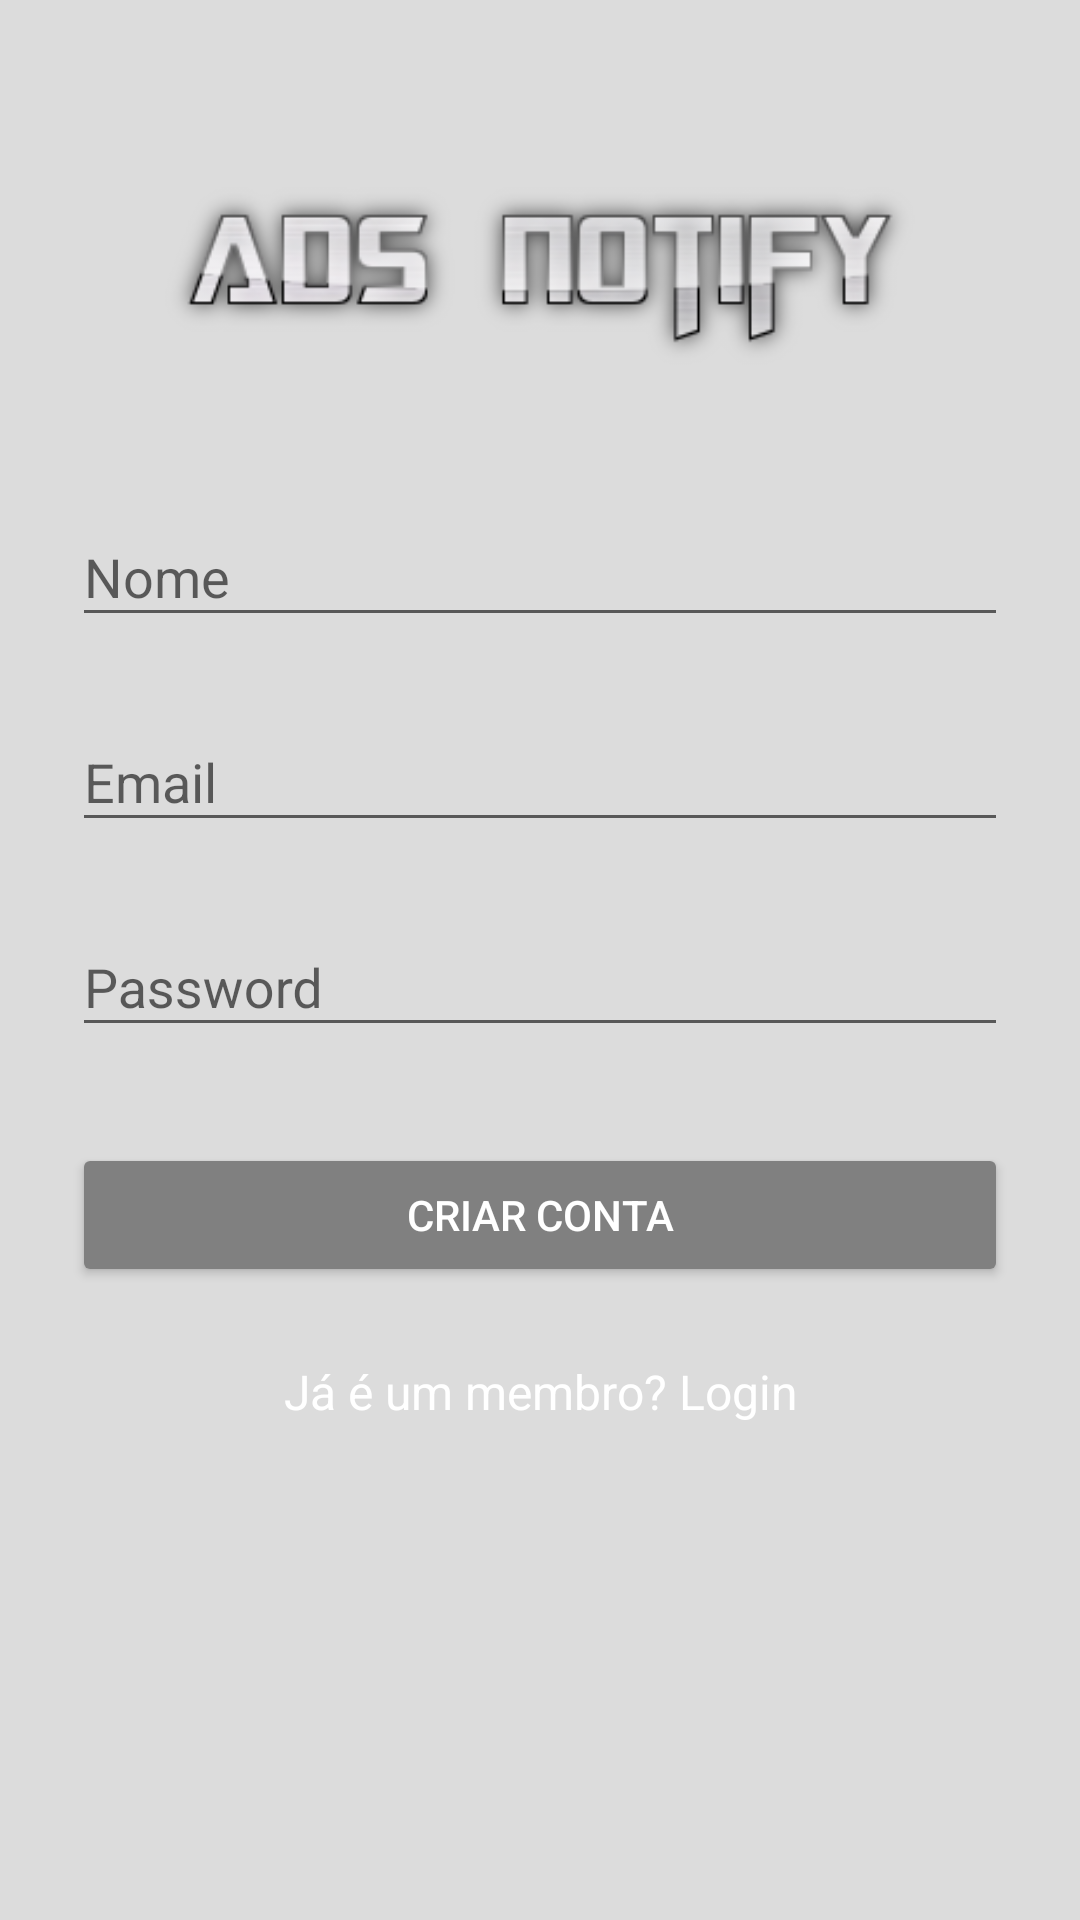

The Android layout XML behind this screen, and the referenced resources:
<!-- AndroidManifest.xml: application theme MyMaterialTheme -->
<!-- res/layout/activity_signup.xml -->
<?xml version="1.0" encoding="utf-8"?>
<ScrollView
    xmlns:android="http://schemas.android.com/apk/res/android"
    android:layout_width="fill_parent"
    android:layout_height="fill_parent"
    android:fitsSystemWindows="true">

    <LinearLayout
        android:orientation="vertical"
        android:layout_width="match_parent"
        android:layout_height="wrap_content"
        android:paddingTop="56dp"
        android:paddingLeft="24dp"
        android:paddingRight="24dp">

        <ImageView android:src="@drawable/logo"
            android:layout_width="wrap_content"
            android:layout_height="72dp"
            android:layout_marginBottom="24dp"
            android:layout_gravity="center_horizontal" />

        
        <android.support.design.widget.TextInputLayout
            android:layout_width="match_parent"
            android:layout_height="wrap_content"
            android:layout_marginTop="8dp"
            android:layout_marginBottom="8dp">
            <EditText android:id="@+id/input_name"
                android:layout_width="match_parent"
                android:layout_height="wrap_content"
                android:inputType="textCapWords"
                android:textColor="@color/white"
                android:hint="Nome" />
        </android.support.design.widget.TextInputLayout>

        
        <android.support.design.widget.TextInputLayout
            android:layout_width="match_parent"
            android:layout_height="wrap_content"
            android:layout_marginTop="8dp"
            android:layout_marginBottom="8dp">
            <EditText android:id="@+id/input_email"
                android:layout_width="match_parent"
                android:layout_height="wrap_content"
                android:inputType="textEmailAddress"
                android:textColor="@color/white"
                android:hint="Email" />
        </android.support.design.widget.TextInputLayout>

        
        <android.support.design.widget.TextInputLayout
            android:layout_width="match_parent"
            android:layout_height="wrap_content"
            android:layout_marginTop="8dp"
            android:layout_marginBottom="8dp">
            <EditText android:id="@+id/input_password"
                android:layout_width="match_parent"
                android:layout_height="wrap_content"
                android:inputType="textPassword"
                android:textColor="@color/white"
                android:hint="Password"/>
        </android.support.design.widget.TextInputLayout>

        
        <android.support.v7.widget.AppCompatButton
            android:id="@+id/btn_signup"
            android:layout_width="fill_parent"
            android:layout_height="wrap_content"
            android:layout_marginTop="24dp"
            android:layout_marginBottom="24dp"
            android:padding="12dp"
            android:textColor="@color/white"
            android:text="Criar Conta"/>

        <TextView android:id="@+id/link_login"
            android:layout_width="fill_parent"
            android:layout_height="wrap_content"
            android:layout_marginBottom="24dp"
            android:text="Já é um membro? Login"
            android:gravity="center"
            android:textColor="@color/white"
            android:textSize="16dip"/>

    </LinearLayout>
</ScrollView>
<!-- resources referenced by this layout -->
<resources>
  <color name="white">#FFFFFF</color>
  <!-- drawable logo: png bitmap (drawable, 18137 bytes) -->
  <style name="MyMaterialTheme" parent="MyMaterialTheme.Base">
  
      </style>
  <style name="MyMaterialTheme.Base" parent="Theme.AppCompat.Light.DarkActionBar">
          <item name="windowNoTitle">true</item>
          <item name="windowActionBar">false</item>
          <item name="colorPrimary">@color/colorPrimary</item>
          <item name="colorPrimaryDark">@color/colorPrimaryDark</item>
          <item name="colorAccent">@color/colorAccent</item>
  
          
          <item name="android:windowBackground">@color/primary</item>
          <item name="android:colorButtonNormal">@color/primary_darker</item>
  
      </style>
  <color name="colorPrimary">#32CD32</color>
  <color name="colorPrimaryDark">#32CD32</color>
  <color name="colorAccent">#c8e8ff</color>
  <color name="primary">#DCDCDC</color>
  <color name="primary_darker">#808080</color>
</resources>
